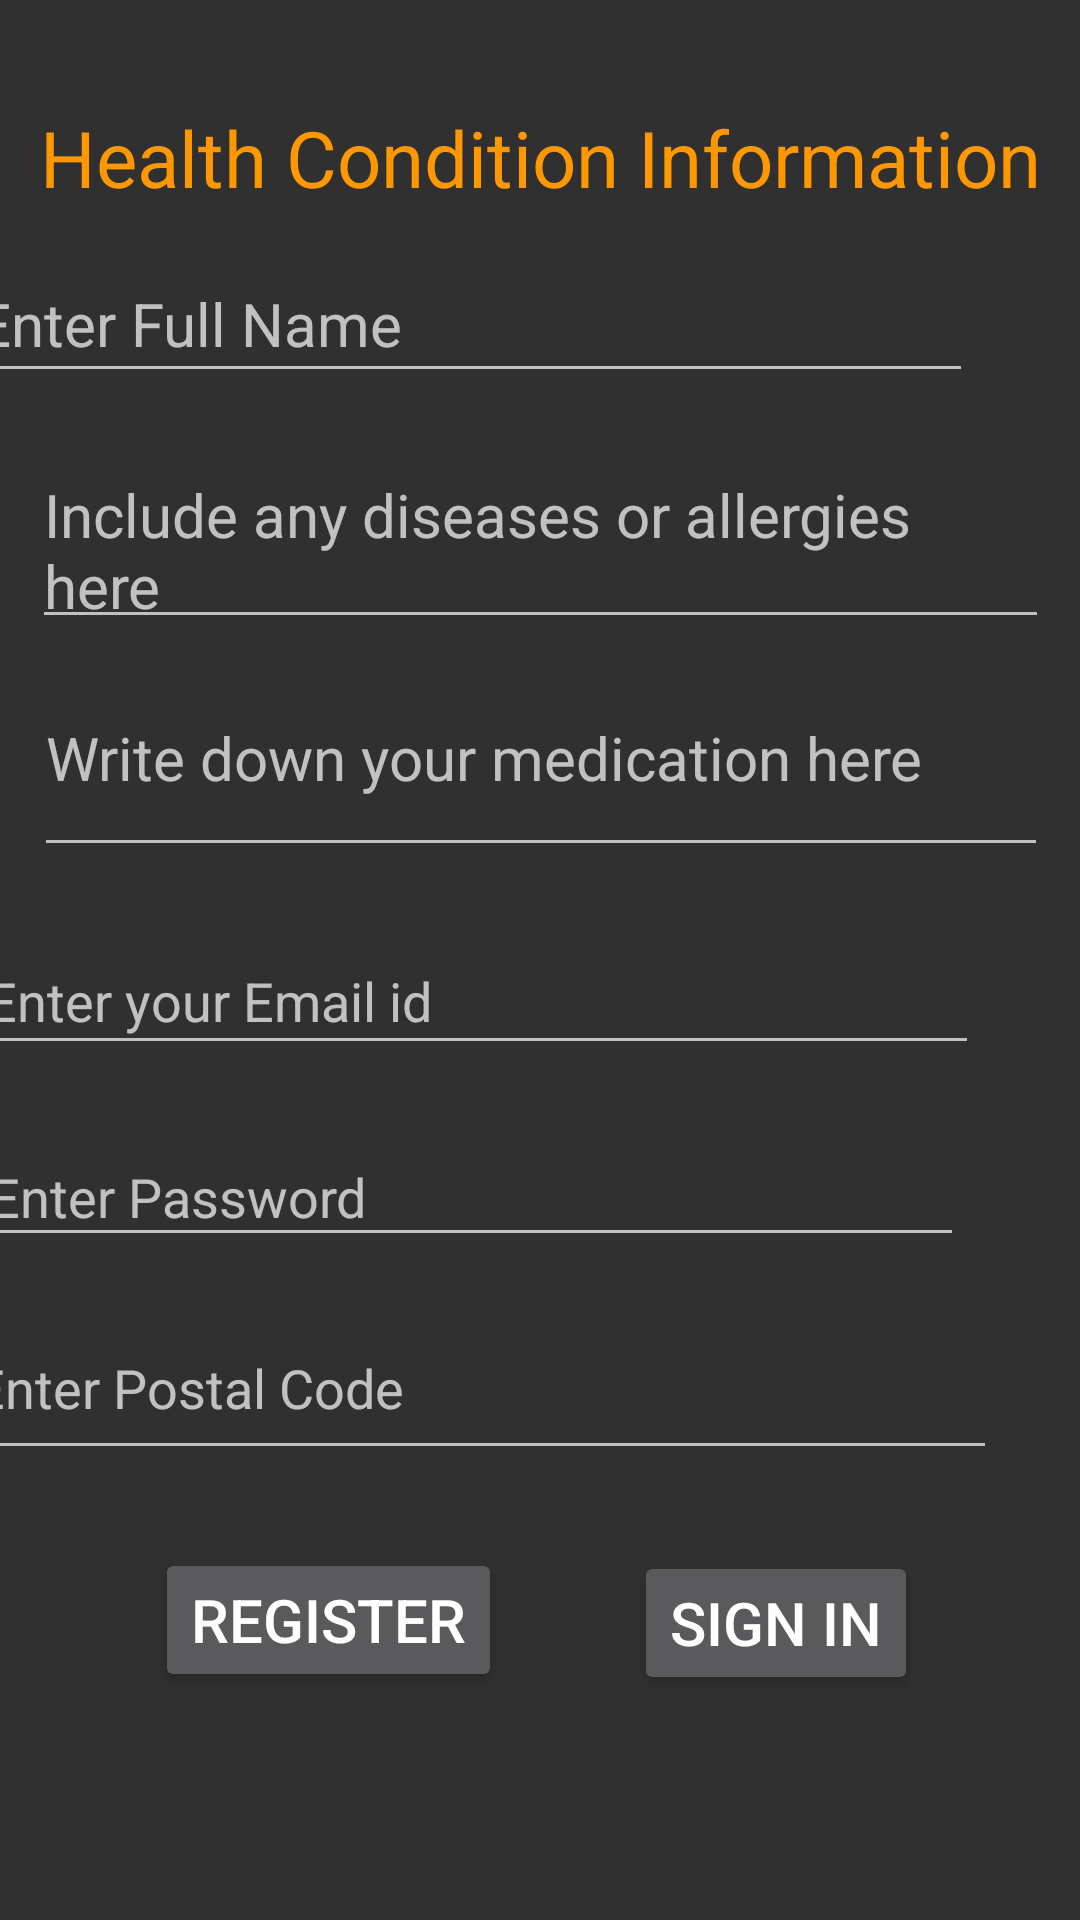

Produce the Android XML layout that renders to this screen, including the resource entries it uses.
<!-- AndroidManifest.xml: application theme AppTheme -->
<!-- res/layout/activity_sign_up_page.xml -->
<?xml version="1.0" encoding="utf-8"?>
<androidx.constraintlayout.widget.ConstraintLayout xmlns:android="http://schemas.android.com/apk/res/android"
    xmlns:app="http://schemas.android.com/apk/res-auto"
    xmlns:tools="http://schemas.android.com/tools"
    android:layout_width="match_parent"
    android:layout_height="match_parent"
    tools:context=".SignUpPage">

    <EditText
        android:id="@+id/txtHealthInfo"
        android:layout_width="339dp"
        android:layout_height="65dp"
        android:layout_marginTop="148dp"
        android:autofillHints=""
        android:ems="10"
        android:gravity="start|top"
        android:hint="@string/txtHealthInfo"
        android:inputType="textMultiLine"
        android:textSize="20sp"
        app:layout_constraintEnd_toEndOf="parent"
        app:layout_constraintStart_toStartOf="parent"
        app:layout_constraintTop_toTopOf="parent" />

    <EditText
        android:id="@+id/txtMedication"
        android:layout_width="338dp"
        android:layout_height="60dp"
        android:layout_marginTop="16dp"
        android:autofillHints=""
        android:ems="10"
        android:gravity="start|top"
        android:hint="@string/txtMedication"
        android:inputType="textMultiLine"
        android:textSize="20sp"
        app:layout_constraintEnd_toEndOf="parent"
        app:layout_constraintHorizontal_bias="0.52"
        app:layout_constraintStart_toStartOf="parent"
        app:layout_constraintTop_toBottomOf="@+id/txtHealthInfo" />

    <TextView
        android:id="@+id/txtSignUpPageTitle"
        android:layout_width="wrap_content"
        android:layout_height="wrap_content"
        android:layout_marginTop="35dp"
        android:text="@string/txtSignUpPageTitle"
        android:textColor="#FF9800"
        android:textSize="26sp"
        app:layout_constraintEnd_toEndOf="parent"
        app:layout_constraintStart_toStartOf="parent"
        app:layout_constraintTop_toTopOf="parent" />

    <Button
        android:id="@+id/btnRegister"
        android:layout_width="wrap_content"
        android:layout_height="wrap_content"
        android:layout_marginTop="26dp"
        android:text="@string/btnRegister"
        android:textSize="20sp"
        app:layout_constraintEnd_toEndOf="parent"
        app:layout_constraintHorizontal_bias="0.212"
        app:layout_constraintStart_toStartOf="parent"
        app:layout_constraintTop_toBottomOf="@+id/txtAddress" />

    <EditText
        android:id="@+id/txtAddress"
        android:layout_width="345dp"
        android:layout_height="58dp"
        android:layout_marginTop="13dp"
        android:layout_marginEnd="28dp"
        android:autofillHints=""
        android:ems="10"
        android:hint="@string/txtAddress"
        android:inputType="textPersonName"
        app:layout_constraintEnd_toEndOf="parent"
        app:layout_constraintTop_toBottomOf="@+id/txtPasswordCreate" />

    <EditText
        android:id="@+id/txtFullName"
        android:layout_width="336dp"
        android:layout_height="49dp"
        android:layout_marginTop="12dp"
        android:layout_marginEnd="36dp"
        android:autofillHints=""
        android:ems="10"
        android:hint="@string/txtFullName"
        android:inputType="textPersonName"
        android:textSize="20sp"
        app:layout_constraintEnd_toEndOf="parent"
        app:layout_constraintTop_toBottomOf="@+id/txtSignUpPageTitle" />

    <Button
        android:id="@+id/btnDirectToSignIn"
        android:layout_width="wrap_content"
        android:layout_height="wrap_content"
        android:layout_marginStart="44dp"
        android:layout_marginTop="27dp"
        android:text="@string/btnDirectToSignIn"
        android:textSize="20sp"
        app:layout_constraintStart_toEndOf="@+id/btnRegister"
        app:layout_constraintTop_toBottomOf="@+id/txtAddress" />

    <EditText
        android:id="@+id/txtEmailIdCreate"
        android:layout_width="335dp"
        android:layout_height="46dp"
        android:layout_marginTop="20dp"
        android:layout_marginEnd="34dp"
        android:autofillHints=""
        android:ems="10"
        android:hint="@string/txtEmailIdCreate"
        android:inputType="textWebEmailAddress|textEmailAddress"
        app:layout_constraintEnd_toEndOf="parent"
        app:layout_constraintTop_toBottomOf="@+id/txtMedication" />

    <EditText
        android:id="@+id/txtPasswordCreate"
        android:layout_width="329dp"
        android:layout_height="43dp"
        android:layout_marginTop="21dp"
        android:layout_marginEnd="39dp"
        android:autofillHints=""
        android:ems="10"
        android:hint="@string/txtPasswordCreate"
        android:inputType="textAutoCorrect|textPassword|numberPassword"
        app:layout_constraintEnd_toEndOf="parent"
        app:layout_constraintTop_toBottomOf="@+id/txtEmailIdCreate" />

</androidx.constraintlayout.widget.ConstraintLayout>
<!-- resources referenced by this layout -->
<resources>
  <string name="btnDirectToSignIn">Sign In</string>
  <string name="btnRegister">Register</string>
  <string name="txtAddress">Enter Postal Code</string>
  <string name="txtEmailIdCreate">Enter your Email id</string>
  <string name="txtFullName">Enter Full Name</string>
  <string name="txtHealthInfo">Include any diseases or allergies here</string>
  <string name="txtMedication">Write down your medication here</string>
  <string name="txtPasswordCreate">Enter Password</string>
  <string name="txtSignUpPageTitle">Health Condition Information</string>
  <style name="AppTheme" parent="Base.Theme.AppCompat">
          <item name="actionBarStyle">@style/AppTheme.ActionBarStyle</item>
      </style>
  <style name="AppTheme.ActionBarStyle" parent="Widget.AppCompat.Light.ActionBar.Solid.Inverse">
          <item name="logo">@mipmap/ic_launcher</item>
          <item name="displayOptions">showHome|useLogo|showTitle</item>
      </style>
</resources>
